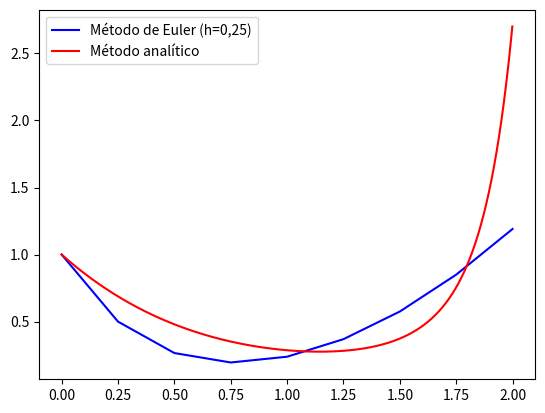

The script that saved this image:
import matplotlib.pyplot as plt
import numpy as np
import math
#Método de Euler
def h(h): # função  que dita o h
    tempofinal=2
    n=int(tempofinal/h)+1 #Quantidade de "tempos", ou iterações que teremos que fazer menos uma que já vem dentro do "for"
    y0=1 #y(0)
    t0=0 #tempo inicial
    tempo=[] # lista em que estarão todos os tempos adquiridos
    tempo.append(t0)
    y=[] # lista em que estarão todos os "y" adquiridos
    y.append(y0)
    for k in range(1, n):
        t1 = t0 + h
        tempo.append(t1)
        y1 = y0 + h * (-2*y0+t0**2)
        t0 = t1
        y.append(y1)
        y0=y1
    if n<=5:
        plt.plot(tempo,y,color="g",label="Método de Euler (h=0,5)")
    else:
        plt.plot(tempo, y, color="b", label="Método de Euler (h=0,25)")
h(0.25)
#Método analítico
todosost=[] # lista em que estarão todos os tempos adquiridos
todososy=[] # lista em que estarão todos os "y" adquiridos
for tanalitico in np.arange(0,2,0.001): # arange cria um arranjo contendo uma sequência de valores especificados com início (0), fim (2) e passo(0.01) dados
    todosost.append(tanalitico) #adicionará todos os "t" com um passo de 0.001 à lista, esse passo foi escolhido pois se aproxima muito da função real, porém quanto menor for o passo mais preciso será
    yanalitico=1/math.exp(((-tanalitico**4)/4)+1.5*tanalitico) #função encontrada no método analítico
    todososy.append(yanalitico)
print(todosost,todososy)
plt.plot(todosost,todososy,color="r",label="Método analítico")
plt.legend()
plt.show()
